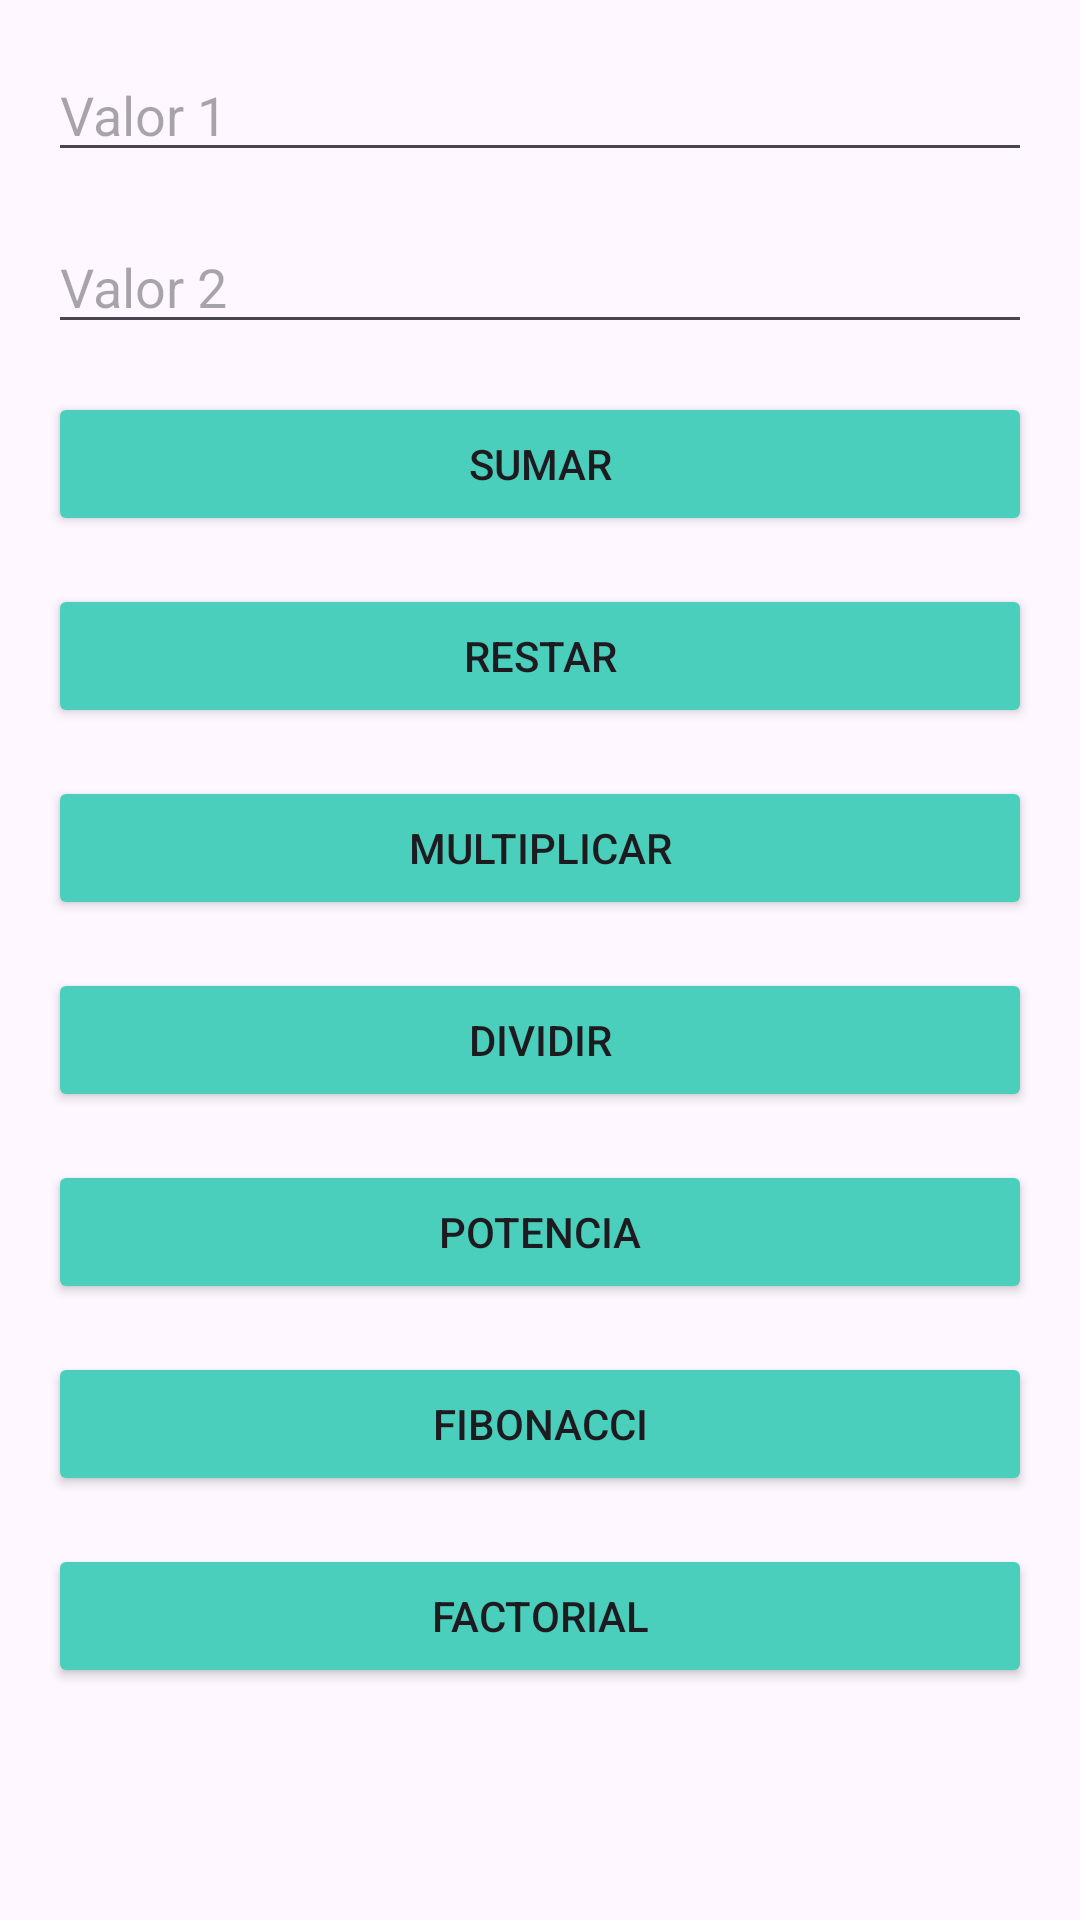

This screen was rendered from an Android layout file. Write that file and the resources it references.
<!-- AndroidManifest.xml: application theme Theme.CALCULADORA2 -->
<!-- res/layout/activity_main.xml -->
<?xml version="1.0" encoding="utf-8"?>
<RelativeLayout xmlns:android="http://schemas.android.com/apk/res/android"
    xmlns:tools="http://schemas.android.com/tools"
    android:layout_width="match_parent"
    android:layout_height="match_parent"
    android:padding="16dp"
    tools:context=".MainActivity">

    <EditText
        android:id="@+id/valor1EditText"
        android:layout_width="match_parent"
        android:layout_height="wrap_content"
        android:hint="Valor 1"
        android:inputType="number" />

    <EditText
        android:id="@+id/valor2EditText"
        android:layout_width="match_parent"
        android:layout_height="wrap_content"
        android:layout_below="@id/valor1EditText"
        android:layout_marginTop="16dp"
        android:hint="Valor 2"
        android:inputType="number" />

    <Button
        android:id="@+id/sumarButton"
        android:layout_width="match_parent"
        android:layout_height="wrap_content"
        android:layout_below="@id/valor2EditText"
        android:layout_marginTop="16dp"
        android:backgroundTint="#49CFBB"
        android:text="Sumar"
        android:onClick="sumar" />

    <Button
        android:id="@+id/restarButton"
        android:layout_width="match_parent"
        android:layout_height="wrap_content"
        android:layout_below="@id/sumarButton"
        android:layout_marginTop="16dp"
        android:backgroundTint="#49CFBB"
        android:text="Restar"
        android:onClick="restar" />

    <Button
        android:id="@+id/multiplicarButton"
        android:layout_width="match_parent"
        android:backgroundTint="#49CFBB"
        android:layout_height="wrap_content"
        android:layout_below="@id/restarButton"
        android:layout_marginTop="16dp"
        android:text="Multiplicar"
        android:onClick="multiplicar" />

    <Button
        android:id="@+id/dividirButton"
        android:layout_width="match_parent"
        android:layout_height="wrap_content"
        android:backgroundTint="#49CFBB"
        android:layout_below="@id/multiplicarButton"
        android:layout_marginTop="16dp"
        android:text="Dividir"
        android:onClick="dividir" />

    <Button
        android:id="@+id/potenciaButton"
        android:layout_width="match_parent"
        android:layout_height="wrap_content"
        android:backgroundTint="#49CFBB"
        android:layout_below="@id/dividirButton"
        android:layout_marginTop="16dp"
        android:text="Potencia"
        android:onClick="potencia" />

    <Button
        android:id="@+id/fibonacciButton"
        android:layout_width="match_parent"
        android:backgroundTint="#49CFBB"
        android:layout_height="wrap_content"
        android:layout_below="@id/potenciaButton"
        android:layout_marginTop="16dp"
        android:text="Fibonacci"
        android:onClick="fibonacci" />

    <Button
        android:id="@+id/factorialButton"
        android:layout_width="match_parent"
        android:layout_height="wrap_content"
        android:backgroundTint="#49CFBB"
        android:layout_below="@id/fibonacciButton"
        android:layout_marginTop="16dp"
        android:text="Factorial"
        android:onClick="factorial" />

</RelativeLayout>
<!-- resources referenced by this layout -->
<resources>
  <style name="Theme.CALCULADORA2" parent="Base.Theme.CALCULADORA2" />
  <style name="Base.Theme.CALCULADORA2" parent="Theme.Material3.DayNight.NoActionBar">
          
          
      </style>
</resources>
